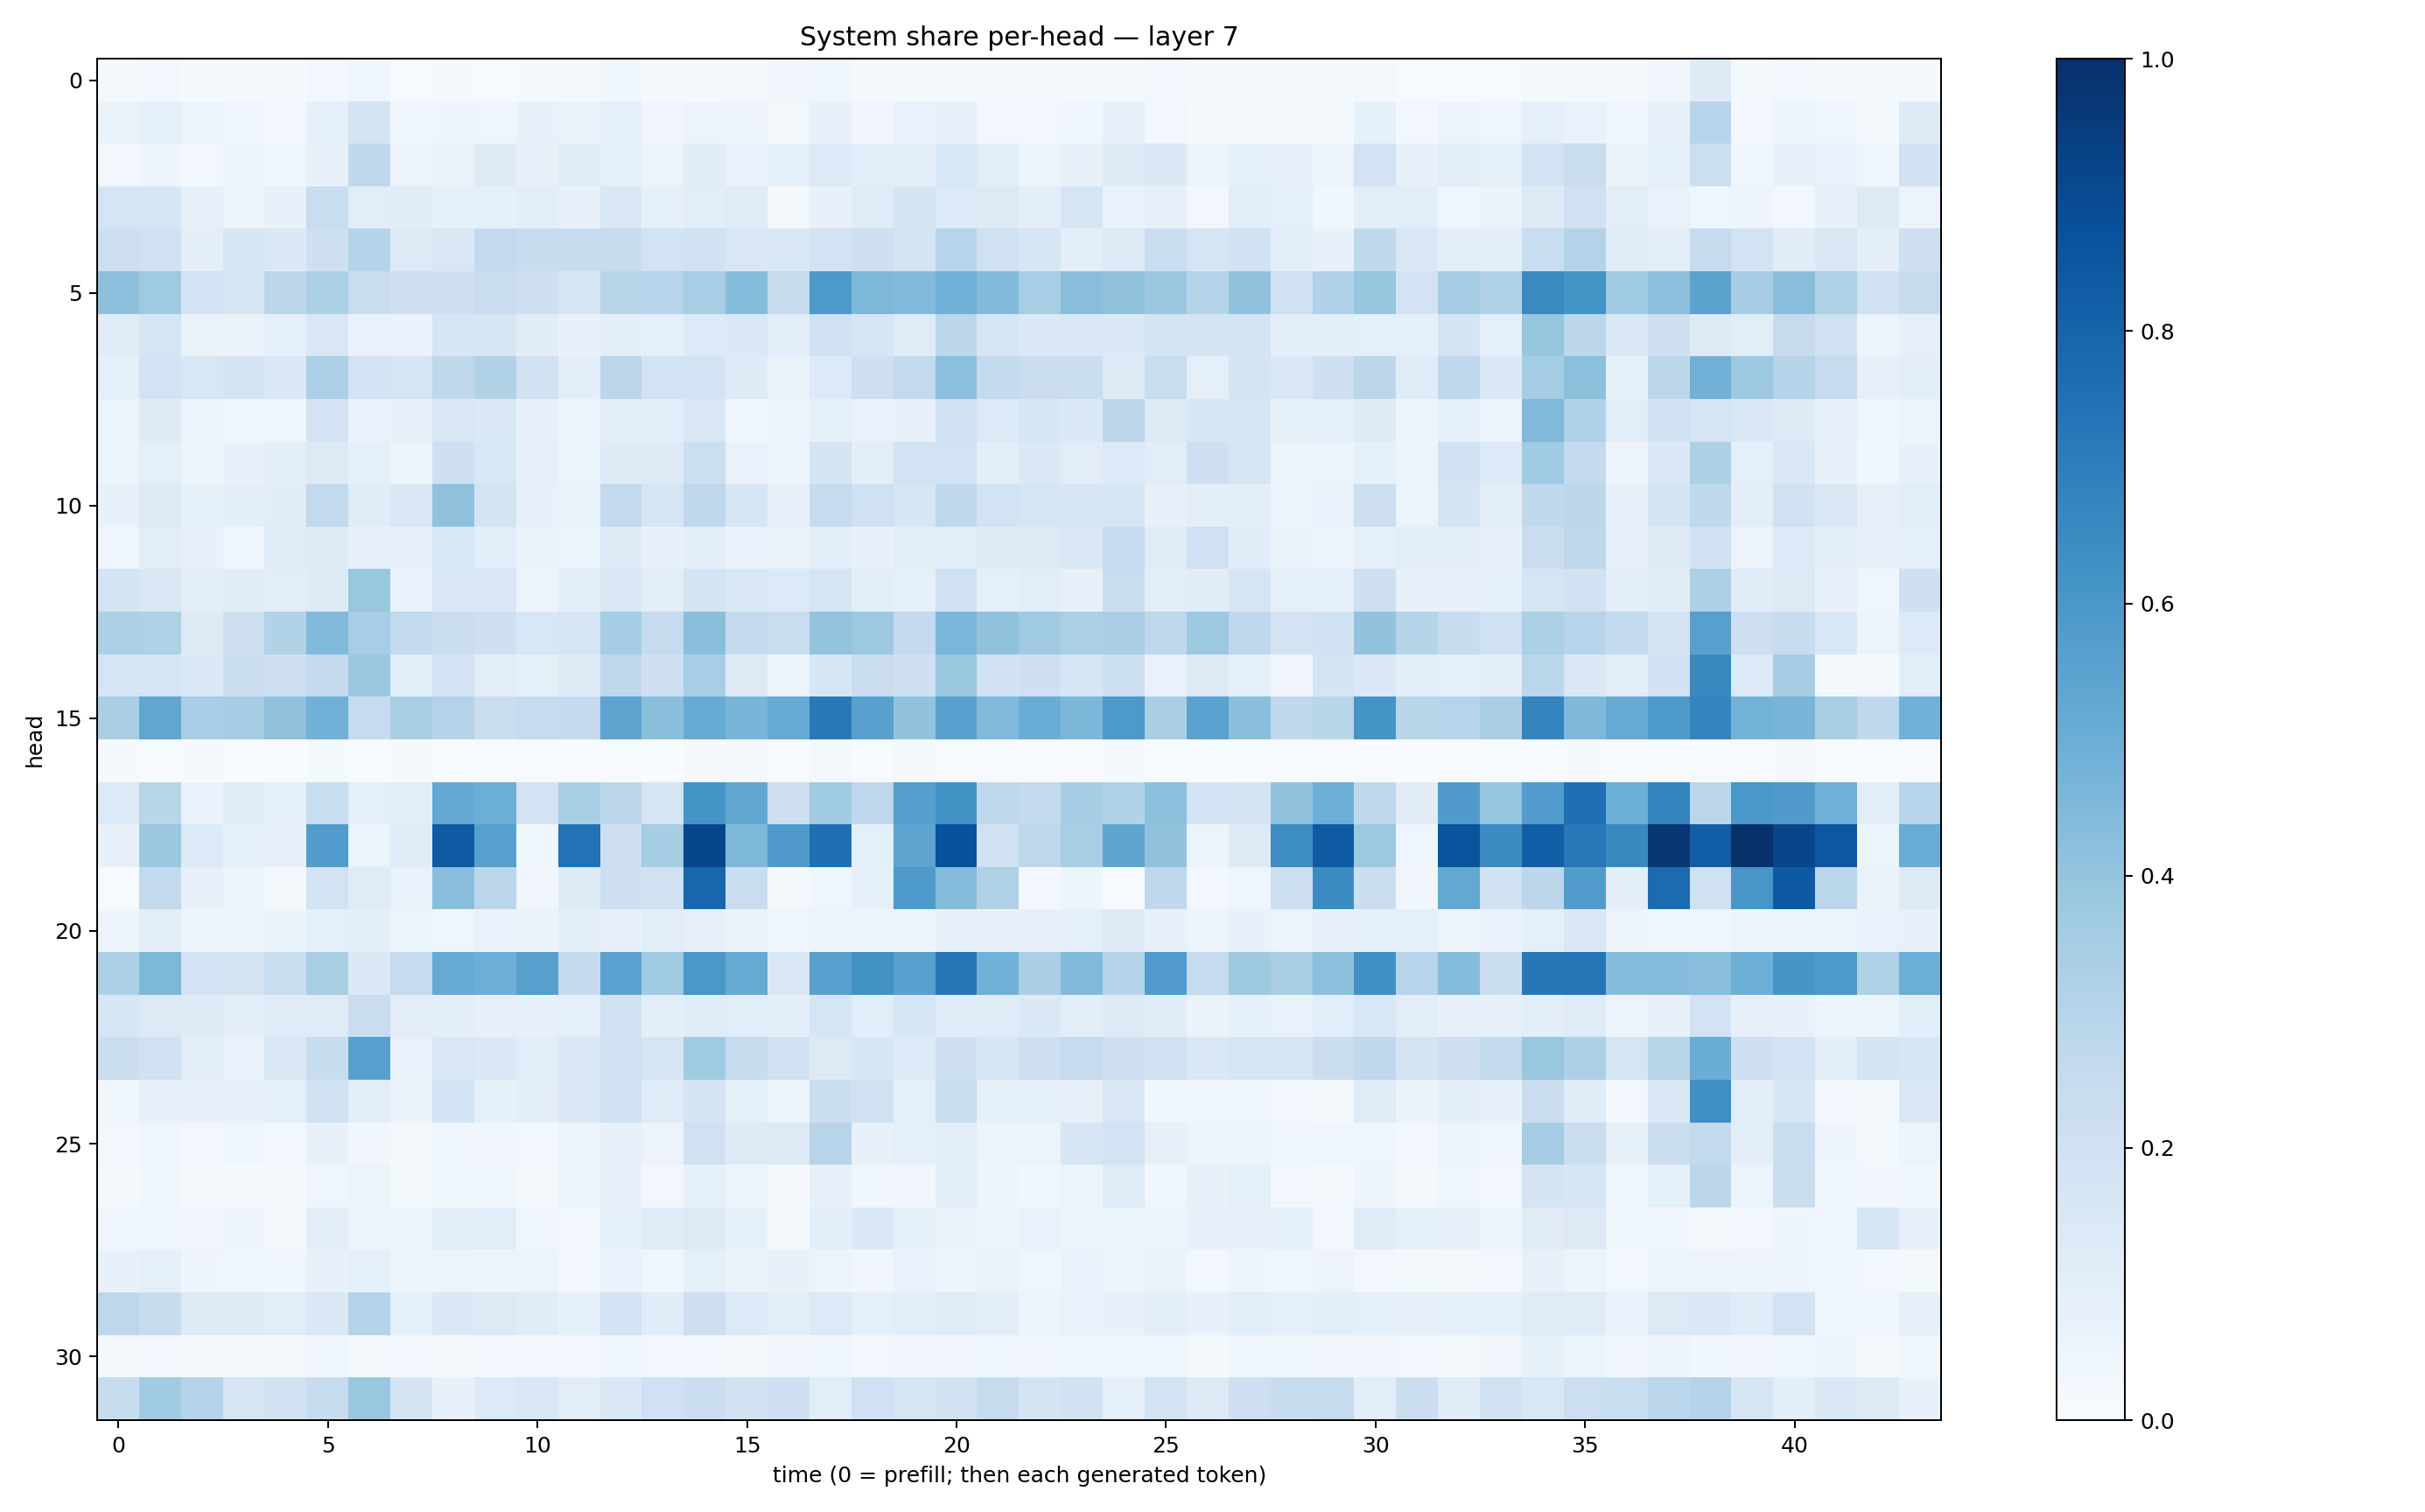

Data behind this chart, as committed beside it:
0.017553685, 0.025493998, 0.013010428, 0.011049753, 0.0150843635, 0.02386718, 0.04563707, 0.0074248146, 0.007882561, 0.0076484755, 0.007958456, 0.02027237, 0.0355029, 0.013795193, 0.0135903675, 0.018112473, 0.034304492, 0.035424676, 0.007903794, 0.013945588, 0.016007768, 0.011586181, 0.013017499, 0.015189349
0.06386, 0.09032, 0.05419, 0.04614, 0.02866, 0.09273, 0.1794, 0.03727, 0.04846, 0.04247, 0.07221, 0.06353, 0.09155, 0.03165, 0.05579, 0.04794, 0.01704, 0.07811, 0.03481, 0.06743, 0.07834, 0.02827, 0.0235, 0.03616
0.02885, 0.05009, 0.03048, 0.04851, 0.03826, 0.07209, 0.2664, 0.05694, 0.06531, 0.1237, 0.0742, 0.1195, 0.08741, 0.06156, 0.113, 0.0672, 0.08652, 0.1351, 0.1077, 0.09492, 0.1546, 0.1064, 0.0486, 0.07438
0.1716, 0.1618, 0.07825, 0.05014, 0.07649, 0.2306, 0.1016, 0.114, 0.08441, 0.08546, 0.0954, 0.07167, 0.1411, 0.08578, 0.1067, 0.1188, 0.02041, 0.07361, 0.1207, 0.1732, 0.133, 0.1302, 0.1015, 0.1674
0.2119, 0.2007, 0.09613, 0.1583, 0.1373, 0.2037, 0.3, 0.1261, 0.1521, 0.259, 0.2406, 0.2348, 0.2388, 0.1866, 0.1879, 0.1497, 0.1423, 0.1801, 0.2046, 0.1771, 0.2939, 0.1981, 0.1565, 0.09986
0.4146, 0.3689, 0.1864, 0.1706, 0.2839, 0.3287, 0.2276, 0.208, 0.2093, 0.2304, 0.2056, 0.167, 0.2909, 0.2952, 0.3467, 0.4299, 0.2427, 0.5908, 0.457, 0.4419, 0.4849, 0.4376, 0.3455, 0.4271
0.1094, 0.1671, 0.0647, 0.06368, 0.08734, 0.149, 0.06859, 0.06983, 0.1691, 0.1566, 0.1107, 0.07698, 0.09934, 0.09035, 0.1358, 0.1389, 0.1076, 0.2025, 0.1587, 0.121, 0.279, 0.166, 0.1367, 0.1466
0.08686, 0.1867, 0.1549, 0.1737, 0.1421, 0.3299, 0.1831, 0.1646, 0.2727, 0.3113, 0.1883, 0.09477, 0.2818, 0.1852, 0.1798, 0.1233, 0.06395, 0.1337, 0.2052, 0.2605, 0.4181, 0.2566, 0.2278, 0.2193
0.05232, 0.1248, 0.05372, 0.04678, 0.03917, 0.1823, 0.06724, 0.07202, 0.1513, 0.1402, 0.07529, 0.05074, 0.1035, 0.1093, 0.1494, 0.03948, 0.05979, 0.08293, 0.07022, 0.07426, 0.1983, 0.1351, 0.1621, 0.1383
0.0535, 0.09101, 0.05413, 0.07739, 0.09392, 0.1272, 0.08705, 0.05213, 0.209, 0.1527, 0.07851, 0.06141, 0.1246, 0.1216, 0.2165, 0.06753, 0.06181, 0.1748, 0.09541, 0.1845, 0.1872, 0.1015, 0.1398, 0.1031
0.07671, 0.1304, 0.08451, 0.09761, 0.1097, 0.2609, 0.1164, 0.1512, 0.4096, 0.1752, 0.07596, 0.06374, 0.2559, 0.1682, 0.268, 0.1565, 0.0783, 0.2485, 0.2021, 0.1635, 0.2668, 0.1839, 0.1664, 0.1601
0.04391, 0.1037, 0.07375, 0.04411, 0.1186, 0.122, 0.07704, 0.07228, 0.1525, 0.1074, 0.06294, 0.05175, 0.1213, 0.0717, 0.1002, 0.06989, 0.06606, 0.1064, 0.07413, 0.1086, 0.1079, 0.1216, 0.1309, 0.1462
0.1726, 0.1443, 0.09538, 0.1107, 0.1037, 0.1233, 0.3878, 0.06992, 0.1494, 0.1516, 0.06099, 0.09629, 0.1498, 0.1021, 0.1749, 0.1467, 0.1365, 0.1671, 0.09894, 0.08427, 0.2031, 0.08862, 0.107, 0.07189
0.3258, 0.3241, 0.1277, 0.2145, 0.3157, 0.4431, 0.3453, 0.2617, 0.219, 0.2096, 0.1537, 0.1682, 0.3534, 0.2449, 0.4249, 0.2513, 0.2336, 0.4002, 0.3777, 0.2524, 0.4636, 0.4072, 0.3648, 0.3325
0.1704, 0.1665, 0.1383, 0.2194, 0.2137, 0.2502, 0.3799, 0.1088, 0.1808, 0.09904, 0.08518, 0.1224, 0.2704, 0.2066, 0.3467, 0.1253, 0.06196, 0.1615, 0.2266, 0.2039, 0.3889, 0.188, 0.2042, 0.1586
0.3375, 0.533, 0.3453, 0.3486, 0.412, 0.4869, 0.2498, 0.3428, 0.3085, 0.2215, 0.2474, 0.2508, 0.5392, 0.4247, 0.5114, 0.4649, 0.512, 0.7176, 0.5584, 0.4045, 0.5568, 0.4463, 0.5074, 0.4602
0.008068, 0.005238, 0.01092, 0.001622, 0.002628, 0.01421, 0.006305, 0.009074, 0.003852, 0.003185, 0.004733, 0.007394, 0.006691, 0.002346, 0.009956, 0.01212, 0.003154, 0.01748, 0.003075, 0.012, 0.00393, 0.00457, 0.004183, 0.005128
0.1366, 0.2892, 0.06979, 0.1159, 0.0915, 0.2342, 0.09039, 0.1047, 0.5229, 0.4974, 0.1807, 0.3404, 0.2774, 0.1678, 0.6156, 0.5309, 0.2141, 0.3659, 0.2663, 0.5629, 0.6228, 0.2678, 0.2591, 0.349
0.07433, 0.3825, 0.1361, 0.08456, 0.0804, 0.5755, 0.06127, 0.1205, 0.8393, 0.5597, 0.03809, 0.7425, 0.2137, 0.3531, 0.9106, 0.4549, 0.5797, 0.7554, 0.08729, 0.5386, 0.8744, 0.1964, 0.2706, 0.3425
0.007351, 0.2582, 0.08097, 0.05161, 0.01841, 0.1847, 0.1181, 0.06676, 0.4281, 0.2822, 0.03388, 0.1216, 0.212, 0.1969, 0.7886, 0.2295, 0.01965, 0.04178, 0.09213, 0.5867, 0.4341, 0.3208, 0.02901, 0.0591
0.05, 0.09786, 0.05597, 0.0614, 0.06634, 0.09068, 0.09607, 0.05359, 0.04651, 0.06995, 0.06364, 0.09864, 0.07801, 0.1035, 0.07845, 0.06377, 0.04251, 0.0595, 0.05855, 0.0536, 0.07953, 0.0748, 0.08139, 0.08921
0.3301, 0.4553, 0.18, 0.1783, 0.2336, 0.3421, 0.1398, 0.2485, 0.5156, 0.4942, 0.5591, 0.2519, 0.554, 0.3645, 0.6015, 0.5159, 0.1488, 0.5564, 0.6215, 0.555, 0.7281, 0.4862, 0.3397, 0.4423
0.1582, 0.1319, 0.123, 0.0958, 0.1188, 0.1182, 0.2279, 0.105, 0.09458, 0.07905, 0.0719, 0.08869, 0.1918, 0.09926, 0.1167, 0.1057, 0.09387, 0.1691, 0.1084, 0.1588, 0.1142, 0.1198, 0.1387, 0.1008
0.2231, 0.1896, 0.09407, 0.07002, 0.1444, 0.2349, 0.5603, 0.06979, 0.1493, 0.1381, 0.1055, 0.1397, 0.1981, 0.1671, 0.3661, 0.2345, 0.1899, 0.125, 0.1568, 0.1359, 0.2043, 0.1566, 0.2089, 0.2482
0.03723, 0.0736, 0.07182, 0.0757, 0.08661, 0.1948, 0.1037, 0.06615, 0.1839, 0.08419, 0.1002, 0.1381, 0.1956, 0.1207, 0.1731, 0.08402, 0.05423, 0.2218, 0.1892, 0.089, 0.2326, 0.08416, 0.08852, 0.07951
0.02367, 0.04446, 0.02864, 0.03835, 0.02695, 0.07098, 0.03512, 0.01886, 0.04654, 0.0335, 0.03095, 0.05818, 0.07997, 0.05839, 0.1965, 0.1247, 0.1317, 0.2966, 0.07438, 0.08755, 0.1057, 0.05655, 0.05522, 0.1578
0.01413, 0.03851, 0.01685, 0.01562, 0.01196, 0.04005, 0.05893, 0.01442, 0.03698, 0.03825, 0.02079, 0.05297, 0.07078, 0.02664, 0.08349, 0.058, 0.0103, 0.0738, 0.03634, 0.03375, 0.1023, 0.04942, 0.03762, 0.06175
0.04017, 0.04409, 0.03406, 0.04779, 0.02016, 0.09551, 0.04818, 0.06037, 0.09971, 0.106, 0.04042, 0.02888, 0.08622, 0.1202, 0.1307, 0.08252, 0.01978, 0.09484, 0.1395, 0.08251, 0.06258, 0.0601, 0.06752, 0.057
0.07196, 0.0896, 0.04719, 0.04256, 0.03634, 0.07527, 0.08941, 0.04737, 0.05176, 0.05206, 0.05098, 0.03121, 0.06862, 0.03946, 0.08745, 0.0645, 0.07416, 0.05843, 0.03276, 0.06848, 0.06028, 0.06353, 0.04546, 0.06863
0.2738, 0.2347, 0.1306, 0.1314, 0.1059, 0.1476, 0.3074, 0.09315, 0.1376, 0.1314, 0.1118, 0.0837, 0.1854, 0.1143, 0.2141, 0.1363, 0.1044, 0.1334, 0.09241, 0.1066, 0.12, 0.102, 0.0618, 0.06913
0.022, 0.02396, 0.01645, 0.01542, 0.01765, 0.03744, 0.02195, 0.02369, 0.02205, 0.02686, 0.02873, 0.02459, 0.03924, 0.03006, 0.03105, 0.02183, 0.03423, 0.04025, 0.03093, 0.03137, 0.03254, 0.04343, 0.03371, 0.04391
0.2353, 0.3637, 0.3015, 0.1718, 0.189, 0.2347, 0.384, 0.172, 0.07663, 0.133, 0.1512, 0.1024, 0.1376, 0.2008, 0.222, 0.1935, 0.2077, 0.1079, 0.2019, 0.1651, 0.19, 0.2426, 0.1768, 0.1939
